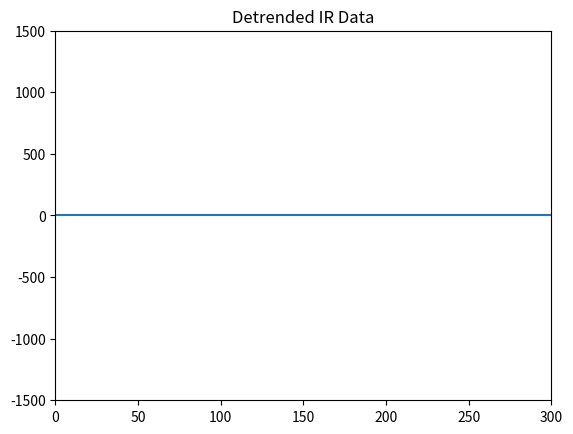

Generate this figure with matplotlib: (Note: this script raises an exception after producing the figure.)
import matplotlib.pyplot as plt
from scipy.signal import find_peaks
from collections import deque

min_height = 0
min_distance = 25
WINDOW_SIZE = 300
MIN_PEAK_PROMINENCE = 500

ir_data = deque([0] * WINDOW_SIZE)

fig, ax = plt.subplots()
graph,  = ax.plot(ir_data)
peaks_plot, = ax.plot([], [], "rx", linestyle='none', label='Detected Peaks')

ax.set_title("Detrended IR Data")
ax.set_ylim(-1500, 1500)
ax.set_xlim(0, WINDOW_SIZE)

plt.ion()

with open("detrended_ir_data.csv") as file:
    while True:
        data = file.readline().strip()
        if not data:
            break
        data = float(data)
        ir_data.append(data)
        if (len(ir_data) > WINDOW_SIZE):
            ir_data.popleft()

        peak_indices, properties = find_peaks(ir_data, distance=min_distance, prominence=MIN_PEAK_PROMINENCE)
        if len(peak_indices) > 0:
            peak_amplitudes = []
            for index in peak_indices:
                peak_amplitudes.append(ir_data[index])
        else:
            peak_amplitudes = []
        
        graph.set_ydata(ir_data)
        peaks_plot.set_data(peak_indices, peak_amplitudes)

        plt.draw()
        plt.pause(0.001)

plt.ioff()
plt.show()
